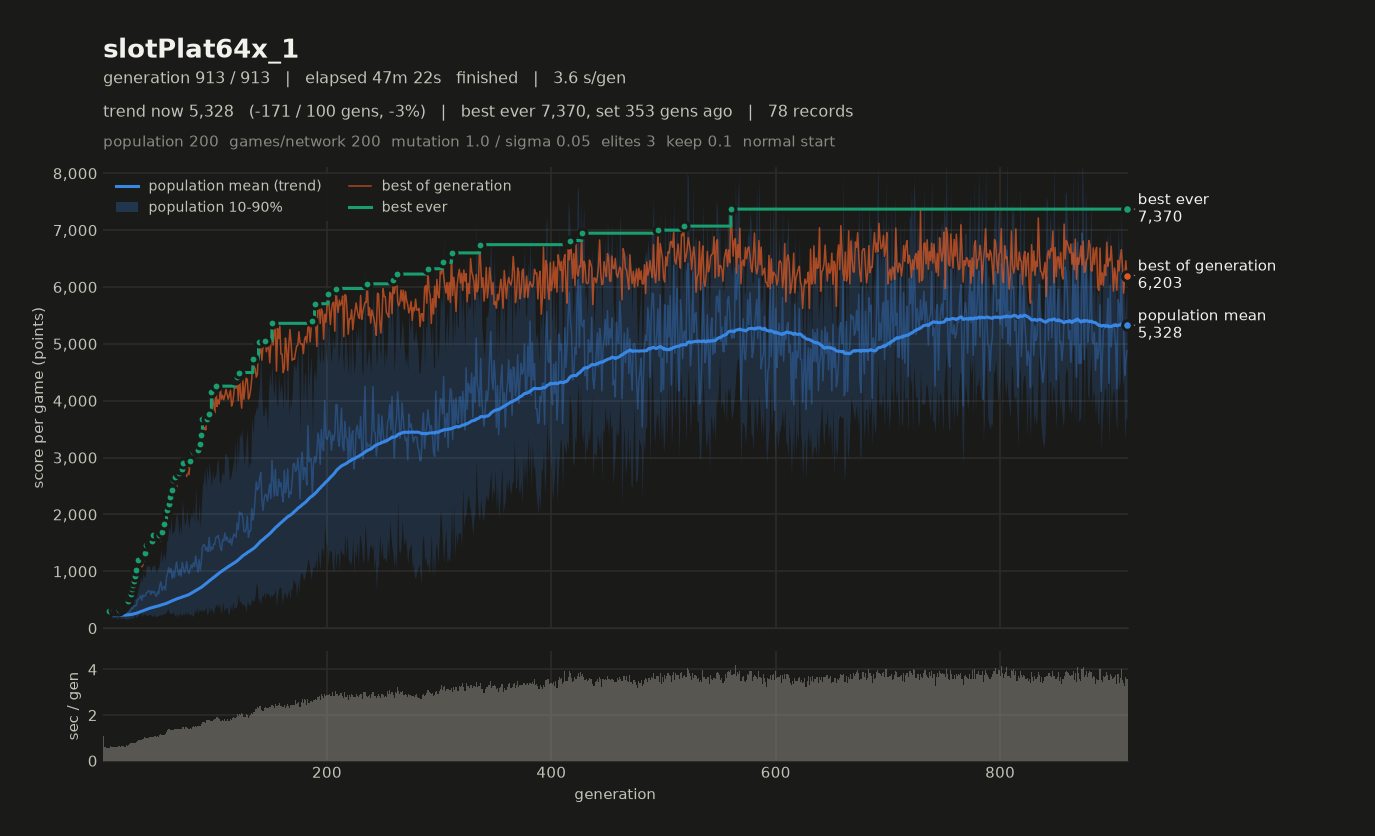

Values plotted in this chart, from the file beside it:
# name=slotPlat64x_1 generations=913 pop…, 4, 1, 2) monsterFraction=0.0 monsterMult=1.0 f…
gen, elapsed_s, mean, median, p10, p90, best, chosen
1, 1.09, 215.3, 213.5, 159.5, 273.3, 263.5, 243.2
2, 1.68, 218.7, 225.5, 155.3, 265.3, 265.2, 254.1
3, 2.30, 234.3, 234, 199.8, 264.6, 269.5, 240.8
4, 2.88, 233.7, 234.3, 198.1, 269.3, 275.8, 269.4
5, 3.44, 214.4, 212.3, 180.9, 249.9, 298.6, 298.6
6, 4.00, 223.4, 217.7, 188.1, 271, 301.6, 301.6
7, 4.63, 245, 249.7, 182.4, 295.7, 296.1, 266.1
8, 5.22, 230.5, 230.6, 195.8, 266.3, 278.2, 276.3
9, 5.83, 215.9, 209.5, 175.3, 265.6, 282.8, 265.2
10, 6.44, 236, 237.9, 182.9, 286.5, 315.4, 296.4
11, 7.04, 244.5, 237.5, 192.3, 308.3, 307.8, 269.8
12, 7.64, 229.4, 228.9, 182, 279.3, 277.9, 243.8
13, 8.24, 237.7, 244.5, 157.8, 305.5, 322.8, 316.2
14, 8.88, 230.9, 223.5, 179.7, 291.2, 306.1, 296.2
15, 9.51, 242.7, 240.5, 195.7, 293.1, 326.9, 281.8
16, 10.12, 213.7, 208.2, 168.2, 264.5, 326.2, 305.2
17, 10.75, 220.5, 215.7, 171.9, 279.4, 350.1, 285.9
18, 11.39, 252.3, 235.5, 177.1, 349, 395.1, 395.1
19, 12.03, 224.6, 223.8, 173, 277.8, 380.9, 364.1
20, 12.65, 229.3, 231.7, 166.2, 292.4, 421, 421
21, 13.32, 249.6, 229.1, 151.4, 365.5, 452.6, 452.6
22, 13.96, 264.2, 265.2, 164.8, 363.4, 440.1, 421.5
23, 14.66, 284.7, 274.3, 162, 416.2, 473.5, 473.5
24, 15.38, 254.1, 242, 164.7, 353.9, 560.6, 560.6
25, 16.15, 320.1, 312.2, 187.5, 473.6, 596.3, 584.7
26, 16.94, 356.8, 314.8, 172.3, 602.8, 690.2, 640.1
27, 17.70, 344.1, 303.6, 179.1, 580.2, 758.9, 694.6
28, 18.49, 394, 376.8, 208.9, 604.4, 838, 838
29, 19.28, 384.3, 368.6, 229.1, 532.6, 921.5, 921.5
30, 20.10, 401.8, 344.6, 180.1, 707.3, 1031, 1031
31, 20.97, 493.9, 456.6, 213.6, 846.6, 972.2, 955.6
32, 21.86, 505.8, 462, 228.6, 854.9, 1194, 1194
33, 22.77, 532.2, 534, 249.9, 788.1, 1082, 1082
34, 23.70, 575.9, 539.2, 290.1, 924.2, 1051, 1036
35, 24.59, 489.8, 480.9, 196.5, 797.8, 1081, 955.9
36, 25.54, 582.2, 562.8, 237.2, 968.2, 1112, 1101
37, 26.58, 562.4, 551.1, 241.3, 907.2, 1294, 1294
38, 27.57, 570.2, 556.4, 257, 895.9, 1329, 1329
39, 28.57, 621.3, 541.9, 220.2, 1122, 1461, 1316
40, 29.58, 630, 620, 222.1, 1071, 1308, 1132
41, 30.59, 656.7, 641.5, 240.1, 1116, 1376, 1376
42, 31.64, 654.9, 649, 237.5, 1083, 1480, 1480
43, 32.66, 594.7, 553.3, 241.4, 986.5, 1502, 1421
44, 33.69, 651.6, 650.6, 216.4, 1087, 1527, 1447
45, 34.73, 623.4, 567.2, 201, 1095, 1632, 1632
46, 35.81, 646.5, 609.4, 247.5, 1129, 1508, 1508
47, 36.89, 591, 514.1, 208.7, 1038, 1463, 1419
48, 37.91, 561.1, 527.5, 199.3, 964.9, 1505, 1407
49, 38.98, 638.2, 627.1, 219.8, 1044, 1597, 1597
50, 40.01, 602.4, 550.4, 228.1, 1075, 1634, 1634
51, 41.14, 756.9, 759.6, 233.8, 1203, 1547, 1399
52, 42.30, 813.6, 794.9, 236.4, 1391, 1536, 1503
53, 43.44, 663.8, 612.9, 225.8, 1145, 1689, 1689
54, 44.58, 721.1, 670, 266.1, 1282, 1643, 1605
55, 45.73, 736.3, 711.9, 243.7, 1314, 1828, 1825
56, 46.90, 674.7, 626.1, 264.7, 1168, 1743, 1743
57, 48.16, 897.4, 931.8, 285.2, 1512, 2084, 2084
58, 49.52, 967.9, 926.5, 345.9, 1575, 2083, 2007
59, 50.89, 1066, 994, 292.6, 1791, 2179, 2003
... 854 more rows
